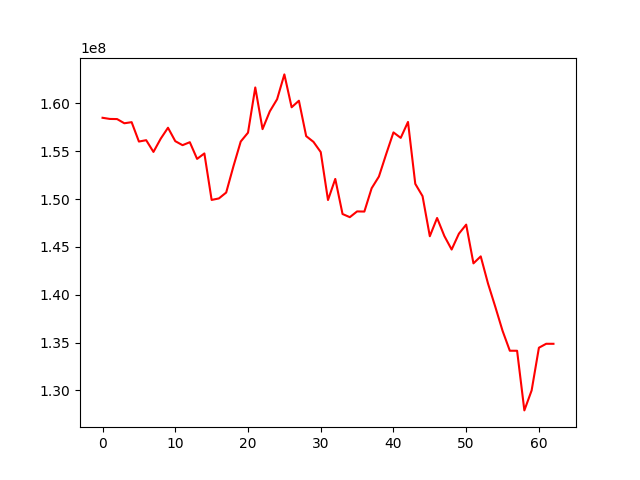

The table this chart was drawn from, first rows:
, 0
0, 158499399
1, 158378471
2, 158364475
3, 157925480
4, 158041052
5, 156014909
6, 156156861
7, 154929848
8, 156315799
9, 157458470
10, 156054699
11, 155635447
12, 155946855
13, 154200733
14, 154770840
15, 149910310
16, 150067491
17, 150682155
18, 153434054
19, 156016345
20, 156941848
21, 161667599
22, 157312885
23, 159173889
24, 160436544
25, 163035537
26, 159597891
27, 160283103
28, 156581576
29, 155982119
30, 154912666
31, 149901527
32, 152106232
33, 148437563
34, 148106934
35, 148709903
36, 148693929
37, 151130381
38, 152353436
39, 154704842
40, 156970273
41, 156398505
42, 158064559
43, 151593255
44, 150305122
45, 146115289
46, 148022889
47, 146134884
48, 144723606
49, 146381320
50, 147328439
51, 143277411
52, 144009051
53, 141171126
54, 138743027
55, 136229447
56, 134142660
57, 134139251
58, 127903981
59, 129993501
... 3 more rows
